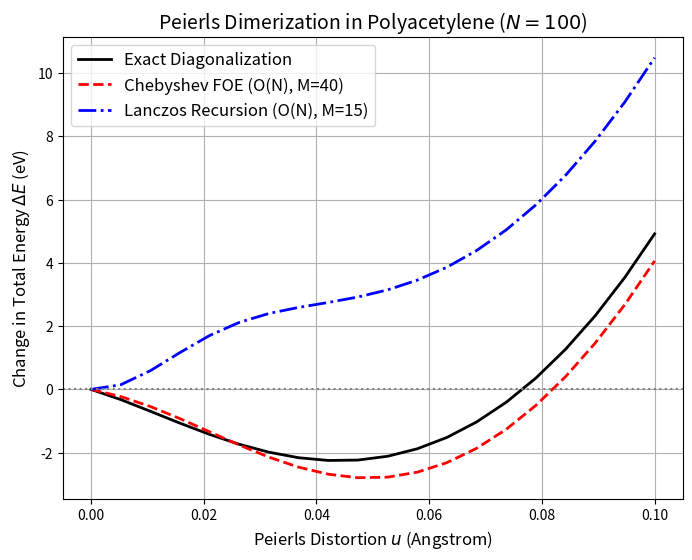

This figure's Python source:
import numpy as np
import matplotlib.pyplot as plt

# --- Physical Parameters for Polyacetylene (SSH Model) ---
N = 100          # Number of atoms (even)
t0 = -2.5        # Base hopping integral (eV)
alpha = 4.1      # Electron-phonon coupling (eV / Angstrom)
K = 21.0         # Sigma-bond spring constant (eV / Angstrom^2)

def build_hamiltonian(N, u):
    """
    Builds the 1D tight-binding Hamiltonian with Peierls distortion u.
    u > 0 implies dimerization (alternating short/long bonds).
    """
    H = np.zeros((N, N))
    for i in range(N - 1):
        # Alternating bond distortion: (-1)^i
        # If i is even, atoms i and i+1 move closer by 2u
        delta_r = 2 * u if i % 2 == 0 else -2 * u
        t = t0 - alpha * delta_r
        
        H[i, i+1] = t
        H[i+1, i] = t
    return H

# =====================================================================
# EXACT METHOD: O(N^3) Full Diagonalization
# =====================================================================
def get_energy_exact(H):
    evals, evecs = np.linalg.eigh(H)
    # Fill the bottom half of the states (mu = 0)
    occupied_evals = evals[evals < 0.0]
    # Factor of 2 for spin
    return 2.0 * np.sum(occupied_evals)

# =====================================================================
# METHOD 1: O(N) Chebyshev (Fermi Operator Expansion)
# =====================================================================
def get_energy_chebyshev(H, M=40):
    """
    Estimates total pi-energy using Chebyshev expansion of the density matrix.
    M is the polynomial order (determines interaction range).
    """
    N = H.shape[0]
    
    # 1. Scale H so its spectrum lies strictly inside [-1, 1]
    # For a 1D chain, the spectral radius is bounded by 2 * max(|t|)
    E_max = 2.0 * np.max(np.abs(H)) + 0.5 
    H_scaled = H / E_max
    
    # 2. Calculate Jackson-damped Chebyshev coefficients for Step function at E=0
    # Jackson damping prevents unphysical "Gibbs ringing" oscillations
    c = np.zeros(M)
    for k in range(1, M, 2): # Only odd terms are non-zero for E=0 step
        # Analytical integral for step function
        c_k_raw = -(2.0 / (np.pi * k)) * np.sin(k * np.pi / 2.0)
        
        # Jackson damping factor
        alpha_ang = np.pi / (M + 1)
        gk = ((M - k + 1) * np.cos(k * alpha_ang) + np.sin(k * alpha_ang) * (1 / np.tan(alpha_ang))) / (M + 1)
        
        c[k] = c_k_raw * gk
        
    # 3. Compute Energy efficiently using Matrix-Vector operations
    E_pi = 0.0
    
    # We only need rho_{i, i+1} to compute energy. We apply the polynomial to local basis vectors.
    for i in range(N - 1):
        # Start vector: |v0> = |i>
        v0 = np.zeros(N)
        v0[i] = 1.0
        
        # T_0(H)|v0> = |v0>
        v_prev = v0
        
        # T_1(H)|v0> = H|v0>
        v_curr = H_scaled @ v0
        
        rho_i_i1 = c[1] * v_curr[i+1] # Contribution from k=1
        
        for k in range(2, M):
            # T_{k}(H) = 2H T_{k-1}(H) - T_{k-2}(H)  -> Sparse Matrix-Vector multiply!
            v_next = 2.0 * (H_scaled @ v_curr) - v_prev
            
            if k % 2 != 0: # Only add odd terms
                rho_i_i1 += c[k] * v_next[i+1]
                
            v_prev = v_curr
            v_curr = v_next
            
        # Add to total energy: 2 (spin) * t_ij * rho_ji
        # Wait, step function coefficients give us half the density. 
        # Total density includes factor of 2 for spin.
        E_pi += 2.0 * 2.0 * H[i, i+1] * rho_i_i1
        
    return E_pi

# =====================================================================
# METHOD 2: O(N) Lanczos Recursion
# =====================================================================
def get_lanczos_coeffs(H, v0, M):
    """Standard Lanczos tridiagonalization: returns coefficients (a_n, b_n).
        These define the continued fraction representation of the local
        Green's function G(E) = 1 / (E - a_0 - b_1^2 / (E - a_1 - ...))."""
    N = H.shape[0]
    a = np.zeros(M)
    b = np.zeros(M)
    v_prev = np.zeros(N)
    v_curr = v0 / np.linalg.norm(v0)
    for k in range(M):
        w = H @ v_curr
        a[k] = np.dot(v_curr, w)
        w = w - a[k] * v_curr - (b[k-1] * v_prev if k > 0 else 0)
        if k < M - 1:
            b[k] = np.linalg.norm(w)
            if b[k] < 1e-10:
                break  # Krylov subspace exhausted
            v_prev = v_curr
            v_curr = w / b[k]
    return a, b

def eval_continued_fraction(E, a, b, M):
    """Evaluate continued fraction at complex energy E (bottom-up)."""
    G = 0.0 + 0.0j
    for k in range(M - 1, -1, -1):
        if k == M - 1:
            G = 1.0 / (E - a[k])
        else:
            G = 1.0 / (E - a[k] - (b[k] ** 2) * G)
    return G

def get_bond_density_CF(H, i, j, M, eta=0.2, E_range=(-10, 0.0), n_points=200):
    """Compute bond density rho_ij using Lanczos/Continued Fraction (Haydock).
        Uses symmetric |+> and antisymmetric |-> bond-centered states,
        evaluates local Green's function via continued fraction, and integrates
        the spectral density to get occupation."""
    N = H.shape[0]
    v_plus = np.zeros(N)
    v_plus[i] = 1.0 / np.sqrt(2)
    v_plus[j] = 1.0 / np.sqrt(2)
    a_plus, b_plus = get_lanczos_coeffs(H, v_plus, M)

    v_minus = np.zeros(N)
    v_minus[i] = 1.0 / np.sqrt(2)
    v_minus[j] = -1.0 / np.sqrt(2)
    a_minus, b_minus = get_lanczos_coeffs(H, v_minus, M)

    E_grid = np.linspace(E_range[0], E_range[1], n_points)
    dE = E_grid[1] - E_grid[0]
    rho_plus = 0.0
    rho_minus = 0.0
    for E in E_grid:
        z = E + 1j * eta
        G_plus = eval_continued_fraction(z, a_plus, b_plus, M)
        G_minus = eval_continued_fraction(z, a_minus, b_minus, M)
        rho_plus += -(1.0 / np.pi) * np.imag(G_plus) * dE
        rho_minus += -(1.0 / np.pi) * np.imag(G_minus) * dE
    # Algebraic identity: rho_ij = (rho_+ - rho_-)/2  (single-spin)
    return 0.5 * (rho_plus - rho_minus)

def get_energy_lanczos(H, M=15):
    """Total pi energy from Lanczos/Continued Fraction bond densities."""
    E_pi = 0.0
    N = H.shape[0]
    for i in range(N - 1):
        rho_i_i1 = get_bond_density_CF(H, i, i + 1, M)
        E_pi += 2.0 * 2.0 * H[i, i + 1] * rho_i_i1
    return E_pi

# =====================================================================
# RUN SIMULATION AND PLOT
# =====================================================================
u_vals = np.linspace(0.0, 0.1, 20)

E_exact = []
E_cheb = []
E_lanczos = []

for u in u_vals:
    H = build_hamiltonian(N, u)
    
    # 1. Pi Energy
    e_pi_ex = get_energy_exact(H)
    e_pi_ch = get_energy_chebyshev(H, M=40)
    e_pi_la = get_energy_lanczos(H, M=15)
    
    # 2. Sigma Spring Energy
    # K is spring constant. Spring energy per dimer is 2 * (1/2) K (2u)^2 ...
    # We sum over all bonds.
    E_sigma = np.sum(0.5 * K * (2 * u)**2 * np.ones(N-1))
    
    # We plot the change in energy relative to u=0
    E_exact.append(e_pi_ex + E_sigma)
    E_cheb.append(e_pi_ch + E_sigma)
    E_lanczos.append(e_pi_la + E_sigma)

# Normalize to Delta E
E_exact = np.array(E_exact) - E_exact[0]
E_cheb = np.array(E_cheb) - E_cheb[0]
E_lanczos = np.array(E_lanczos) - E_lanczos[0]

plt.figure(figsize=(8, 6))
plt.plot(u_vals, E_exact, 'k-', linewidth=2, label="Exact Diagonalization")
plt.plot(u_vals, E_cheb, 'r--', linewidth=2, label="Chebyshev FOE (O(N), M=40)")
plt.plot(u_vals, E_lanczos, 'b-.', linewidth=2, label="Lanczos Recursion (O(N), M=15)")
plt.axhline(0, color='gray', linestyle=':')
plt.xlabel("Peierls Distortion $u$ (Angstrom)", fontsize=12)
plt.ylabel("Change in Total Energy $\Delta E$ (eV)", fontsize=12)
plt.title("Peierls Dimerization in Polyacetylene ($N=100$)", fontsize=14)
plt.legend(fontsize=12)
plt.grid(True)
plt.show()
